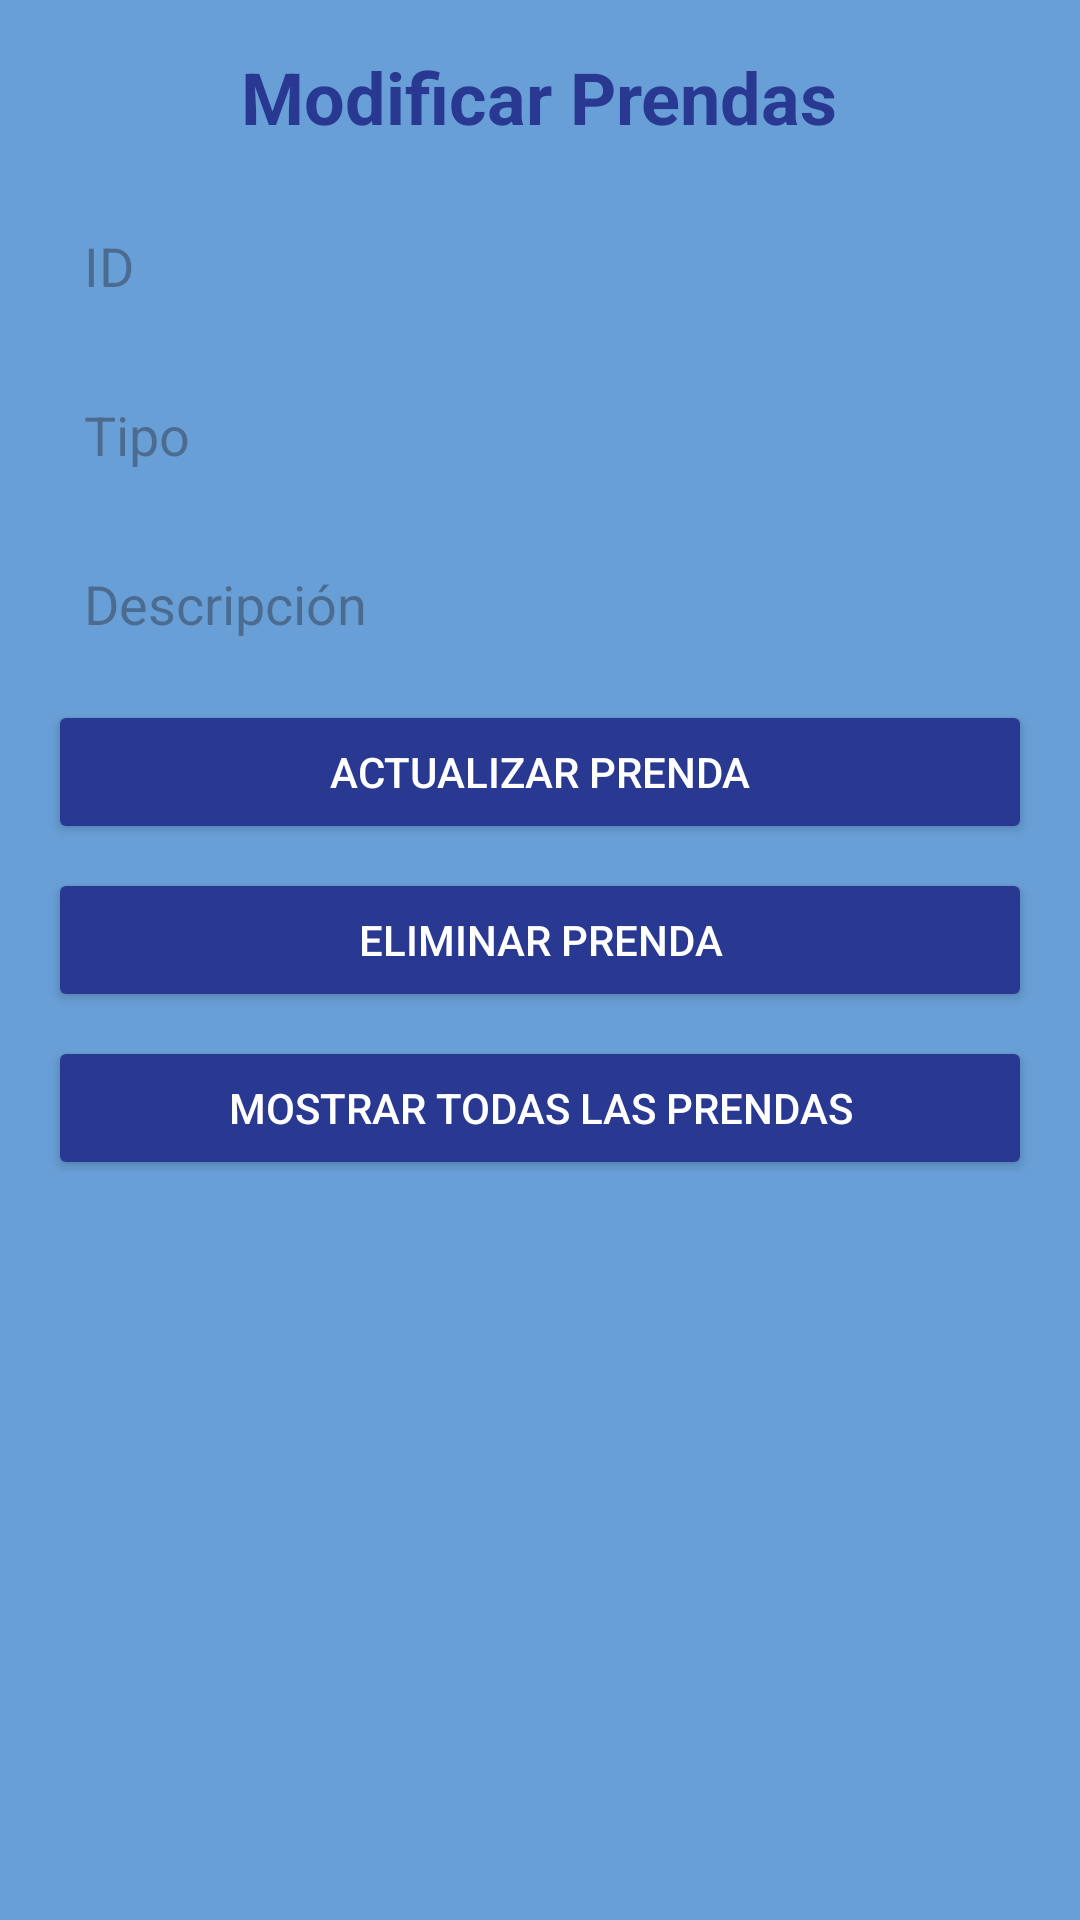

The Android layout XML behind this screen, and the referenced resources:
<!-- AndroidManifest.xml: application theme Theme.Uniformes2 -->
<!-- res/layout/modificar_prendas.xml -->
<ScrollView xmlns:android="http://schemas.android.com/apk/res/android"
    android:layout_width="match_parent"
    android:layout_height="match_parent"
    android:background="@color/backgroundColor">

    <LinearLayout
        android:layout_width="match_parent"
        android:layout_height="wrap_content"
        android:orientation="vertical"
        android:padding="16dp">

        
        <TextView
            android:layout_width="wrap_content"
            android:layout_height="wrap_content"
            android:text="Modificar Prendas"
            android:textSize="24sp"
            android:textStyle="bold"
            android:layout_gravity="center_horizontal"
            android:layout_marginBottom="16dp"
            android:textColor="@color/colorPrimary" />
        <EditText
            android:id="@+id/editTextId"
            style="@style/CustomEditText"
            android:layout_width="match_parent"
            android:layout_height="wrap_content"
            android:hint="ID"
            android:inputType="number"
            android:layout_marginBottom="8dp"
            android:minHeight="48dp"
            android:padding="12dp" />

        <EditText
            android:id="@+id/editTextTipo"
            style="@style/CustomEditText"
            android:layout_width="match_parent"
            android:layout_height="wrap_content"
            android:hint="Tipo"
            android:inputType="text"
            android:layout_marginBottom="8dp"
            android:minHeight="48dp"
            android:padding="12dp" />

        <EditText
            android:id="@+id/editTextDescripcion"
            style="@style/CustomEditText"
            android:layout_width="match_parent"
            android:layout_height="wrap_content"
            android:hint="Descripción"
            android:inputType="text"
            android:layout_marginBottom="8dp"
            android:minHeight="48dp"
            android:padding="12dp" />

        <Button
            android:id="@+id/btnUpdatePrenda"
            android:layout_width="match_parent"
            android:layout_height="wrap_content"
            android:text="Actualizar Prenda"
            android:layout_marginBottom="8dp"
            android:minHeight="48dp"
            android:padding="12dp"
            android:backgroundTint="@color/colorPrimary"
            android:textColor="@android:color/white" />

        <Button
            android:id="@+id/btnDeletePrenda"
            android:layout_width="match_parent"
            android:layout_height="wrap_content"
            android:text="Eliminar Prenda"
            android:layout_marginBottom="8dp"
            android:minHeight="48dp"
            android:padding="12dp"
            android:backgroundTint="@color/colorPrimary"
            android:textColor="@android:color/white" />

        <Button
            android:id="@+id/btnGetAllPrendas"
            android:layout_width="match_parent"
            android:layout_height="wrap_content"
            android:text="Mostrar Todas las Prendas"
            android:layout_marginBottom="8dp"
            android:minHeight="48dp"
            android:padding="12dp"
            android:backgroundTint="@color/colorPrimary"
            android:textColor="@android:color/white" />
    </LinearLayout>
</ScrollView>
<!-- resources referenced by this layout -->
<resources>
  <color name="backgroundColor">#689FD6</color>
  <color name="colorPrimary">#293992</color>
  <style name="CustomEditText" parent="Widget.AppCompat.EditText">
          <item name="android:textColor">#000000</item>
          <item name="android:background">@drawable/edittext_background</item>
      </style>
  <style name="Theme.Uniformes2" parent="Base.Theme.Uniformes2" />
  <style name="Base.Theme.Uniformes2" parent="Theme.Material3.DayNight.NoActionBar">
          
          
      </style>
</resources>
